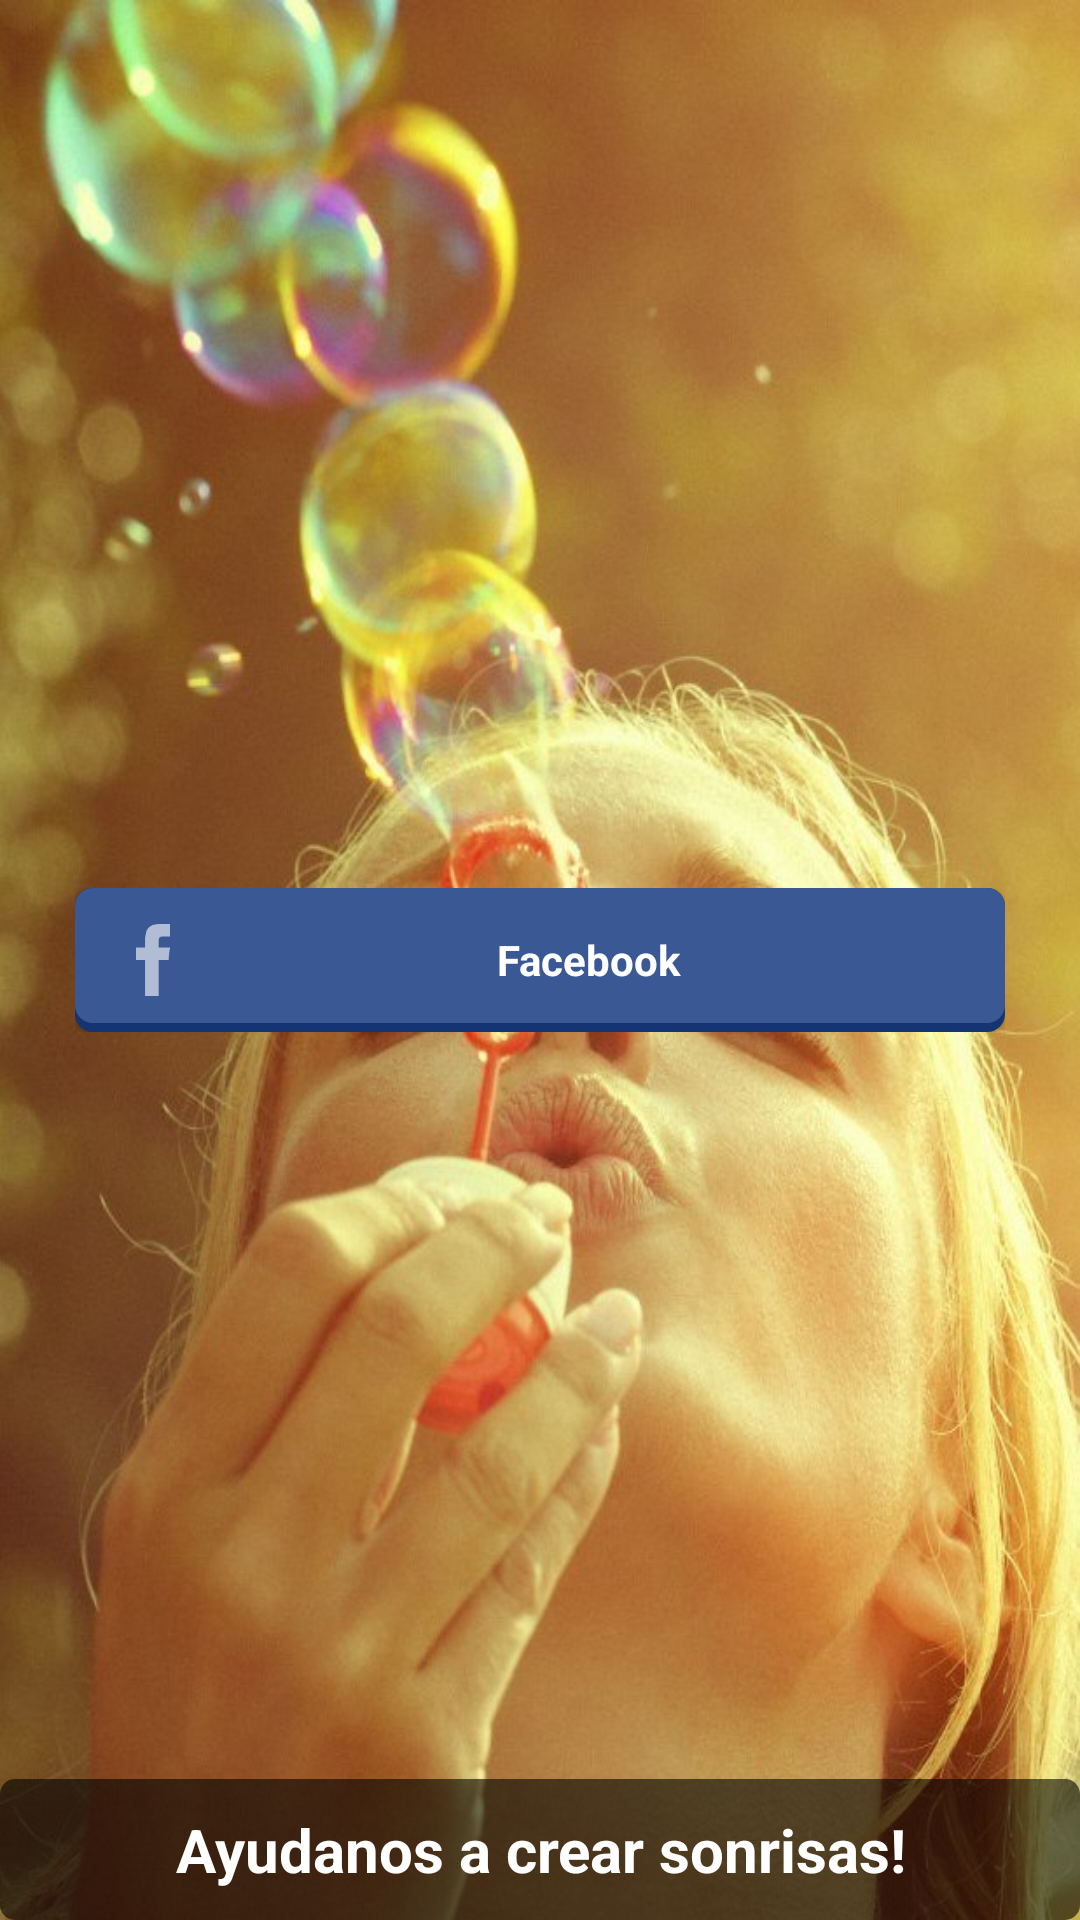

Reconstruct the res/layout file that produces this screen, plus the resources it refers to.
<!-- AndroidManifest.xml: application theme AppTheme -->
<!-- res/layout/fragment_login.xml -->
<?xml version="1.0" encoding="utf-8"?>
<FrameLayout xmlns:android="http://schemas.android.com/apk/res/android"
    android:id="@+id/FrameLayout1"
    android:layout_width="match_parent"
    android:layout_height="match_parent"
    android:background="@drawable/splash_image" >

    <ImageView
        android:layout_width="wrap_content"
        android:layout_height="wrap_content"
        android:adjustViewBounds="true"
        android:padding="25dp"
        android:scaleType="centerInside"
        android:src="@drawable/smyli_logo" />

    <TextView
        android:id="@+id/txt_message"
        android:layout_width="match_parent"
        android:layout_height="wrap_content"
        android:layout_gravity="bottom"
        android:background="@drawable/dialog_bg"
        android:gravity="center"
        android:padding="10dp"
        android:text="@string/splash_title"
        android:textColor="@color/white"
        android:textSize="20dp"
        android:textStyle="bold" />

    <LinearLayout
        android:layout_width="match_parent"
        android:layout_height="wrap_content"
        android:layout_gravity="center"
        android:orientation="vertical"
        android:padding="25dp" >

        <Button
            android:id="@+id/btn_login_facebook"
            style="@style/Holo_Flat_Button_Facebook"
            android:layout_width="match_parent"
            android:layout_height="wrap_content"
            android:text="Facebook" />
    </LinearLayout>

</FrameLayout>
<!-- resources referenced by this layout -->
<resources>
  <color name="white">#ffffff</color>
  <!-- drawable dialog_bg (drawable) -->
  <?xml version="1.0" encoding="utf-8"?>
  <shape xmlns:android="http://schemas.android.com/apk/res/android" >
  
      <solid android:color="#95000000" />
  
      <corners android:radius="5dp" />
  
      <padding
          android:bottom="15dp"
          android:left="15dp"
          android:right="15dp"
          android:top="15dp" />
  
  </shape>
  <!-- drawable splash_image: jpg bitmap (drawable-hdpi, 107334 bytes) -->
  <string name="splash_title">Ayudanos a crear sonrisas!</string>
  <style name="Holo_Flat_Button_Facebook" parent="@android:style/Widget.Button">
          <item name="android:height">48dp</item>
          <item name="android:padding">10dp</item>
          <item name="android:textColor">@color/white</item>
          <item name="android:textStyle">bold</item>
          <item name="android:drawableLeft">@drawable/ic_btn_facebook</item>
          <item name="android:background">@drawable/selector_btn_fb</item>
          <item name="android:gravity">center</item>
      </style>
  <style name="AppTheme" parent="AppBaseTheme">
          
      </style>
  <!-- drawable ic_btn_facebook: png bitmap (drawable-hdpi, 425 bytes) -->
  <!-- drawable selector_btn_fb (drawable) -->
  <?xml version="1.0" encoding="utf-8"?>
  <selector xmlns:android="http://schemas.android.com/apk/res/android">
  
      
      <item android:state_pressed="true"><layer-list xmlns:android="http://schemas.android.com/apk/res/android">
              <item><shape android:shape="rectangle">
                       <corners android:radius="6dp" />
                      <solid android:color="@color/color_flat_facebook_b" />
                  </shape></item>
              <item android:bottom="3dp"><shape android:shape="rectangle">
                       <corners android:radius="6dp" />
                       <solid android:color="@color/color_flat_facebook_b" />
                  </shape></item>
          </layer-list></item>
  
      
      <layer-list xmlns:android="http://schemas.android.com/apk/res/android">
          <item><shape android:shape="rectangle">
                   <corners android:radius="6dp" />
                   <solid android:color="@color/color_flat_facebook_b" />
              </shape></item>
          <item android:bottom="3dp"><shape android:shape="rectangle">
                   <corners android:radius="6dp" />
                   <solid android:color="@color/color_flat_facebook_b" />
              </shape></item>
      </layer-list>
  
      
      <item><layer-list xmlns:android="http://schemas.android.com/apk/res/android">
              <item><shape android:shape="rectangle">
                       <corners android:radius="6dp" />
                       <solid android:color="@color/color_flat_facebook_b" />
                  </shape></item>
              <item android:bottom="3dp"><shape android:shape="rectangle">
                       <corners android:radius="6dp" />
                       <solid android:color="@color/color_flat_facebook_a" />
                  </shape></item>
          </layer-list></item>
  
  </selector>
  <style name="AppBaseTheme" parent="Theme.AppCompat.Light">
          
      </style>
  <color name="color_flat_facebook_b">#153473</color>
  <color name="color_flat_facebook_a">#3a5994</color>
</resources>
